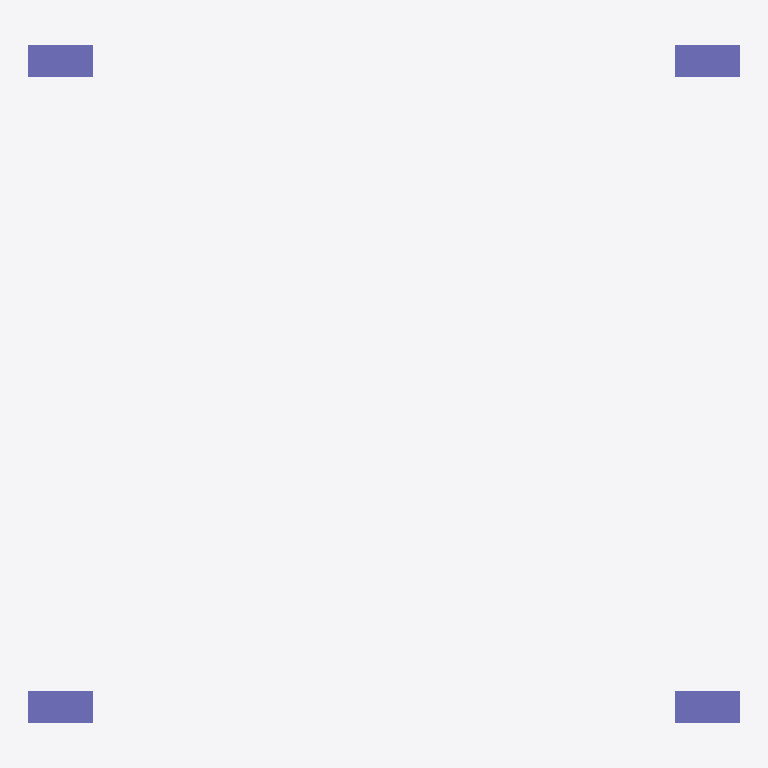
Plan cut of the same IFC building model at storey 'BASE LEVEL' (level 0.00 m, cut at 1.40 m), seen from above with north up, elements coloured by IFC class: 4 columns (violet). Cut surfaces are drawn darker.
Extent 6.6 m × 6.3 m × 6.3 m (x, y, z). Storeys (3): BASE LEVEL at 0.00 m; LEVEL 2 at 3.00 m; TOP LEVEL at 6.00 m. Elements (18): 8 IfcBeamStandardCase, 8 IfcColumnStandardCase, 2 IfcSlabStandardCase.

HEADER;
FILE_DESCRIPTION(('ViewDefinition [CoordinationView]'),'2;1');
FILE_NAME('NEWSAPsmallArch.ifc','2018-06-06T02:57:43',(''),(''),'20.0.0','SAP2000','');
FILE_SCHEMA(('IFC4'));
ENDSEC;
DATA;
#4=IFCPROJECT('0sbTPKIfL8qxS$fzsCRcZA',#3,'NEWSAP.sdb',$,$,$,$,(#9),#10);
#5=IFCSITE('3yM6G8hxP5BQhU$nfpR221',#3,'Default Site',$,$,$,$,$,.ELEMENT.,$,$,$,$,$);
#6=IFCBUILDING('1zSf72Tvv29hW1rIPjhGwF',#3,'Default Building',$,$,$,$,$,.ELEMENT.,$,$,$);
#322=IFCBUILDINGSTOREY('2y_b$agpPCyw9j7Iy7BwmE',#3,'BASE LEVEL',$,$,$,$,$,.ELEMENT.,0.0);
#323=IFCBUILDINGSTOREY('12FXolli53DwVkD1Jz0xjI',#3,'LEVEL 2',$,$,$,$,$,.ELEMENT.,3000.0);
#324=IFCBUILDINGSTOREY('3ZrvrShhD1kh$wnDSm_WnI',#3,'TOP LEVEL',$,$,$,$,$,.ELEMENT.,6000.0);
#57=IFCCOLUMNSTANDARDCASE('0fJzkiGt16bwdMf0lEs1re',#60,'1',$,$,#61,#62,$,$);
#100=IFCCOLUMNSTANDARDCASE('3W2zcIXA95qBzN0JXxSOkY',#60,'3',$,$,#102,#103,$,$);
#126=IFCCOLUMNSTANDARDCASE('3cg9jwDeH0aAoSF6vQgyW7',#60,'7',$,$,#128,#129,$,$);
#152=IFCCOLUMNSTANDARDCASE('3i$xpsqhr1MApnbKNKNnRs',#60,'9',$,$,#154,#155,$,$);
ENDSEC;